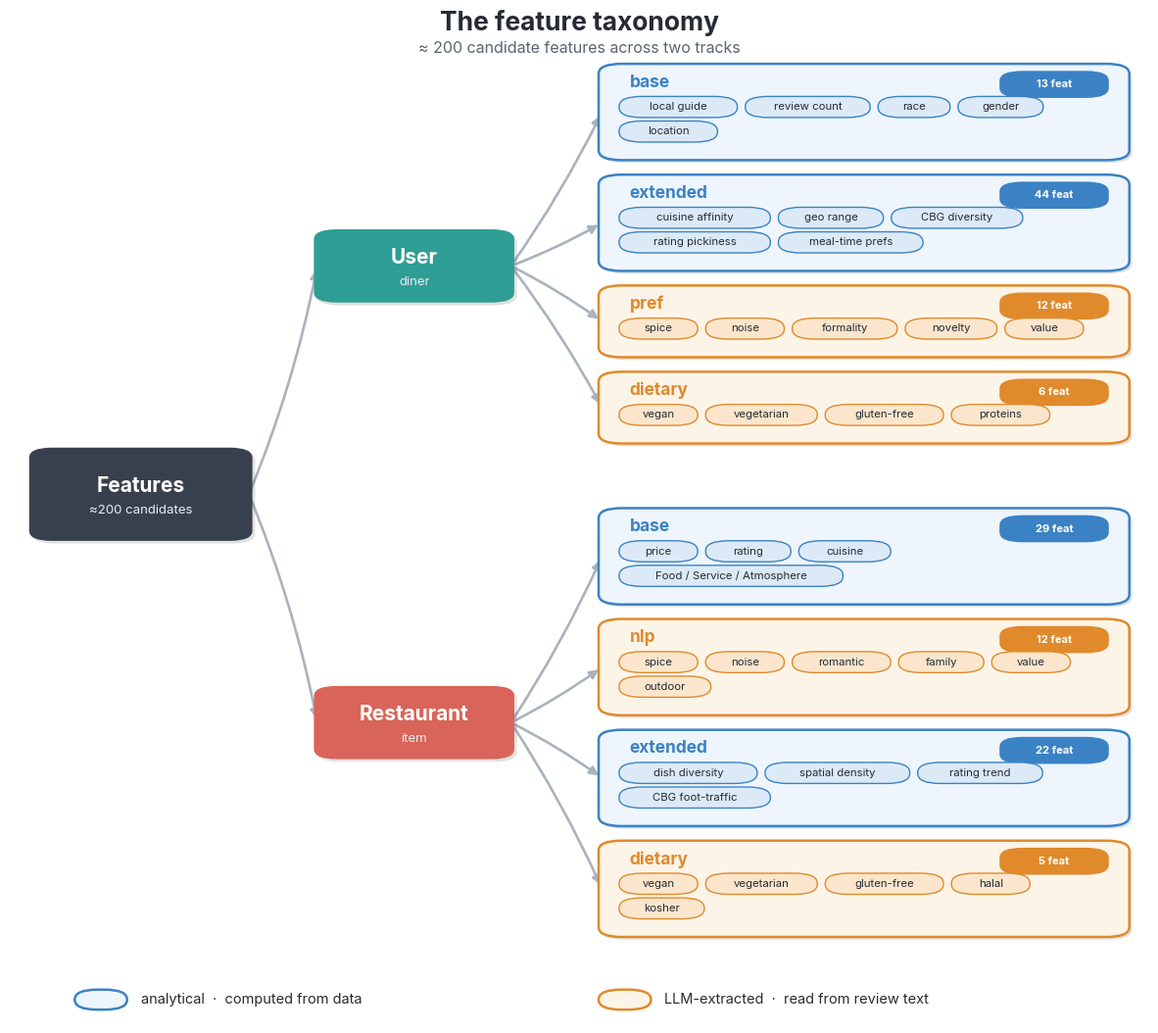

Write the Python code that produced this figure. (Note: this script raises an exception after producing the figure.)
"""Hierarchical feature taxonomy for Part 2 (polished, 3 levels with feature chips).
Root -> {User, Restaurant} -> groups -> example feature chips, colored by track.
Regenerate: python figures/make_feature_tree.py"""
import matplotlib
matplotlib.use("Agg")
import matplotlib.pyplot as plt
from matplotlib import font_manager
from matplotlib.patches import FancyBboxPatch, FancyArrowPatch
import matplotlib.patheffects as pe

# ---- pick a clean font if available ----
for cand in ["Inter", "Helvetica Neue", "Arial", "Liberation Sans", "DejaVu Sans"]:
    if any(f.name == cand for f in font_manager.fontManager.ttflist):
        plt.rcParams["font.family"] = cand; FONT = cand; break
plt.rcParams["font.size"] = 10

A_AC, A_FILL, A_CHIP = "#3b82c4", "#eef5fc", "#dceaf8"
L_AC, L_FILL, L_CHIP = "#e08a2b", "#fdf4e8", "#fbe6cd"
USERC, ITEMC, ROOTC = "#2f9e95", "#d96459", "#39404d"
CONN, INK, MUT = "#aab2bd", "#262b33", "#5d6470"
SH = [pe.withSimplePatchShadow(offset=(2, -2), alpha=0.15, shadow_rgbFace="#3a3f47")]

# ---- feature groups: (name, count, track, [example features]) ----
USER = [("base", "13", "A", ["local guide", "review count", "race", "gender", "location"]),
        ("extended", "44", "A", ["cuisine affinity", "geo range", "CBG diversity", "rating pickiness", "meal-time prefs"]),
        ("pref", "12", "L", ["spice", "noise", "formality", "novelty", "value"]),
        ("dietary", "6", "L", ["vegan", "vegetarian", "gluten-free", "proteins"])]
ITEM = [("base", "29", "A", ["price", "rating", "cuisine", "Food / Service / Atmosphere"]),
        ("nlp", "12", "L", ["spice", "noise", "romantic", "family", "value", "outdoor"]),
        ("extended", "22", "A", ["dish diversity", "spatial density", "rating trend", "CBG foot-traffic"]),
        ("dietary", "5", "L", ["vegan", "vegetarian", "gluten-free", "halal", "kosher"])]

CARD_X, CARD_W, PAD, CHIP_H, CHIP_GAP, CHAR_W = 52, 46, 1.8, 3.6, 1.3, 0.58
HEAD_H, GROUP_GAP, CLUSTER_GAP, TOP = 6.5, 3.5, 10, 240

def layout_chips(feats):
    avail = CARD_W - 2*PAD; x, row, out = PAD, 0, []
    for f in feats:
        w = 3.4 + CHAR_W*len(f)
        if x > PAD and x + w > PAD + avail: row += 1; x = PAD
        out.append((f, x, row, w)); x += w + CHIP_GAP
    nrows = (out[-1][2] + 1) if out else 1
    h = PAD + HEAD_H + nrows*(CHIP_H + CHIP_GAP) + PAD - CHIP_GAP
    return out, h

# ---- vertical layout (top -> down), compute card boxes + centers ----
groups = []  # (name,count,track,chips_layout, top, height, center)
y = TOP
for ci, cluster in enumerate([USER, ITEM]):
    for (n, c, tk, feats) in cluster:
        lay, h = layout_chips(feats)
        top = y; y -= h; center = (top + y)/2
        groups.append([n, c, tk, lay, top, h, center])
        y -= GROUP_GAP
    y -= CLUSTER_GAP
ucen = sum(g[6] for g in groups[:4])/4
icen = sum(g[6] for g in groups[4:])/4
rcen = (ucen + icen)/2
BOT = y

fig, ax = plt.subplots(figsize=(15, max(11, (TOP-BOT)/14)))
ax.set_xlim(0, 100); ax.set_ylim(BOT-4, TOP+10); ax.axis("off")
ax.text(50, TOP+7, "The feature taxonomy", ha="center", fontsize=19, fontweight="bold", color=INK)
ax.text(50, TOP+2.5, "≈ 200 candidate features across two tracks", ha="center", fontsize=11.5, color=MUT)

def rbox(x, y, w, h, fc, ec, lw, shadow=True):
    p = FancyBboxPatch((x, y), w, h, boxstyle="round,pad=0.3,rounding_size=2",
                       linewidth=lw, edgecolor=ec, facecolor=fc, zorder=4)
    if shadow: p.set_path_effects(SH)
    ax.add_patch(p); return p

def node(x, y, w, h, color, title, sub):
    rbox(x, y, w, h, color, color, 0)
    ax.text(x+w/2, y+h/2+(1.6 if sub else 0), title, ha="center", va="center",
            fontsize=15, fontweight="bold", color="white", zorder=5)
    if sub: ax.text(x+w/2, y+h/2-3.2, sub, ha="center", va="center", fontsize=9.5, color="#e9edf1", zorder=5)

def arrow(p, c, rad=0.0):
    ax.add_patch(FancyArrowPatch(p, c, connectionstyle=f"arc3,rad={rad}", arrowstyle="-|>",
                 mutation_scale=13, lw=1.9, color=CONN, zorder=2,
                 shrinkA=2, shrinkB=3, joinstyle="round", capstyle="round"))

# nodes
node(2, rcen-9, 19, 18, ROOTC, "Features", "≈200 candidates")
node(27, ucen-7, 17, 14, USERC, "User", "diner")
node(27, icen-7, 17, 14, ITEMC, "Restaurant", "item")
arrow((21, rcen), (27, ucen), 0.05); arrow((21, rcen), (27, icen), -0.05)

# group cards + chips
for (n, c, tk, lay, top, h, center) in groups:
    ac, fill, chip = (A_AC, A_FILL, A_CHIP) if tk == "A" else (L_AC, L_FILL, L_CHIP)
    cb = top - h
    rbox(CARD_X, cb, CARD_W, h, fill, ac, 1.8)
    ax.text(CARD_X+PAD+0.6, top-3.4, n, ha="left", va="center", fontsize=12.5, fontweight="bold", color=ac, zorder=5)
    # count pill
    pw, ph = 9, 4.8; px, py = CARD_X+CARD_W-PAD-pw, top-PAD-ph+0.4
    rbox(px, py, pw, ph, ac, ac, 0, shadow=False)
    ax.text(px+pw/2, py+ph/2, c+" feat", ha="center", va="center", fontsize=8, fontweight="bold", color="white", zorder=6)
    # chips
    for (f, cx, rowi, w) in lay:
        chy = top - HEAD_H - rowi*(CHIP_H+CHIP_GAP) - CHIP_H
        rbox(CARD_X+cx, chy, w, CHIP_H, chip, ac, 1.0, shadow=False)
        ax.text(CARD_X+cx+w/2, chy+CHIP_H/2, f, ha="center", va="center", fontsize=8.2, color=INK, zorder=6)
    branch = ucen if center > rcen else icen
    arrow((44, branch), (CARD_X, center), 0.04 if center > branch else -0.04)

# legend
def swatch(x, ac, fill, label):
    rbox(x, BOT-1, 4, 3.4, fill, ac, 1.8, shadow=False)
    ax.text(x+5.5, BOT+0.7, label, va="center", fontsize=10.5, color=INK)
swatch(6, A_AC, A_FILL, "analytical  ·  computed from data")
swatch(52, L_AC, L_FILL, "LLM-extracted  ·  read from review text")

plt.savefig("figures/feature_tree.png", dpi=160, bbox_inches="tight", facecolor="white")
print(f"wrote figures/feature_tree.png  (font: {plt.rcParams['font.family']})")
